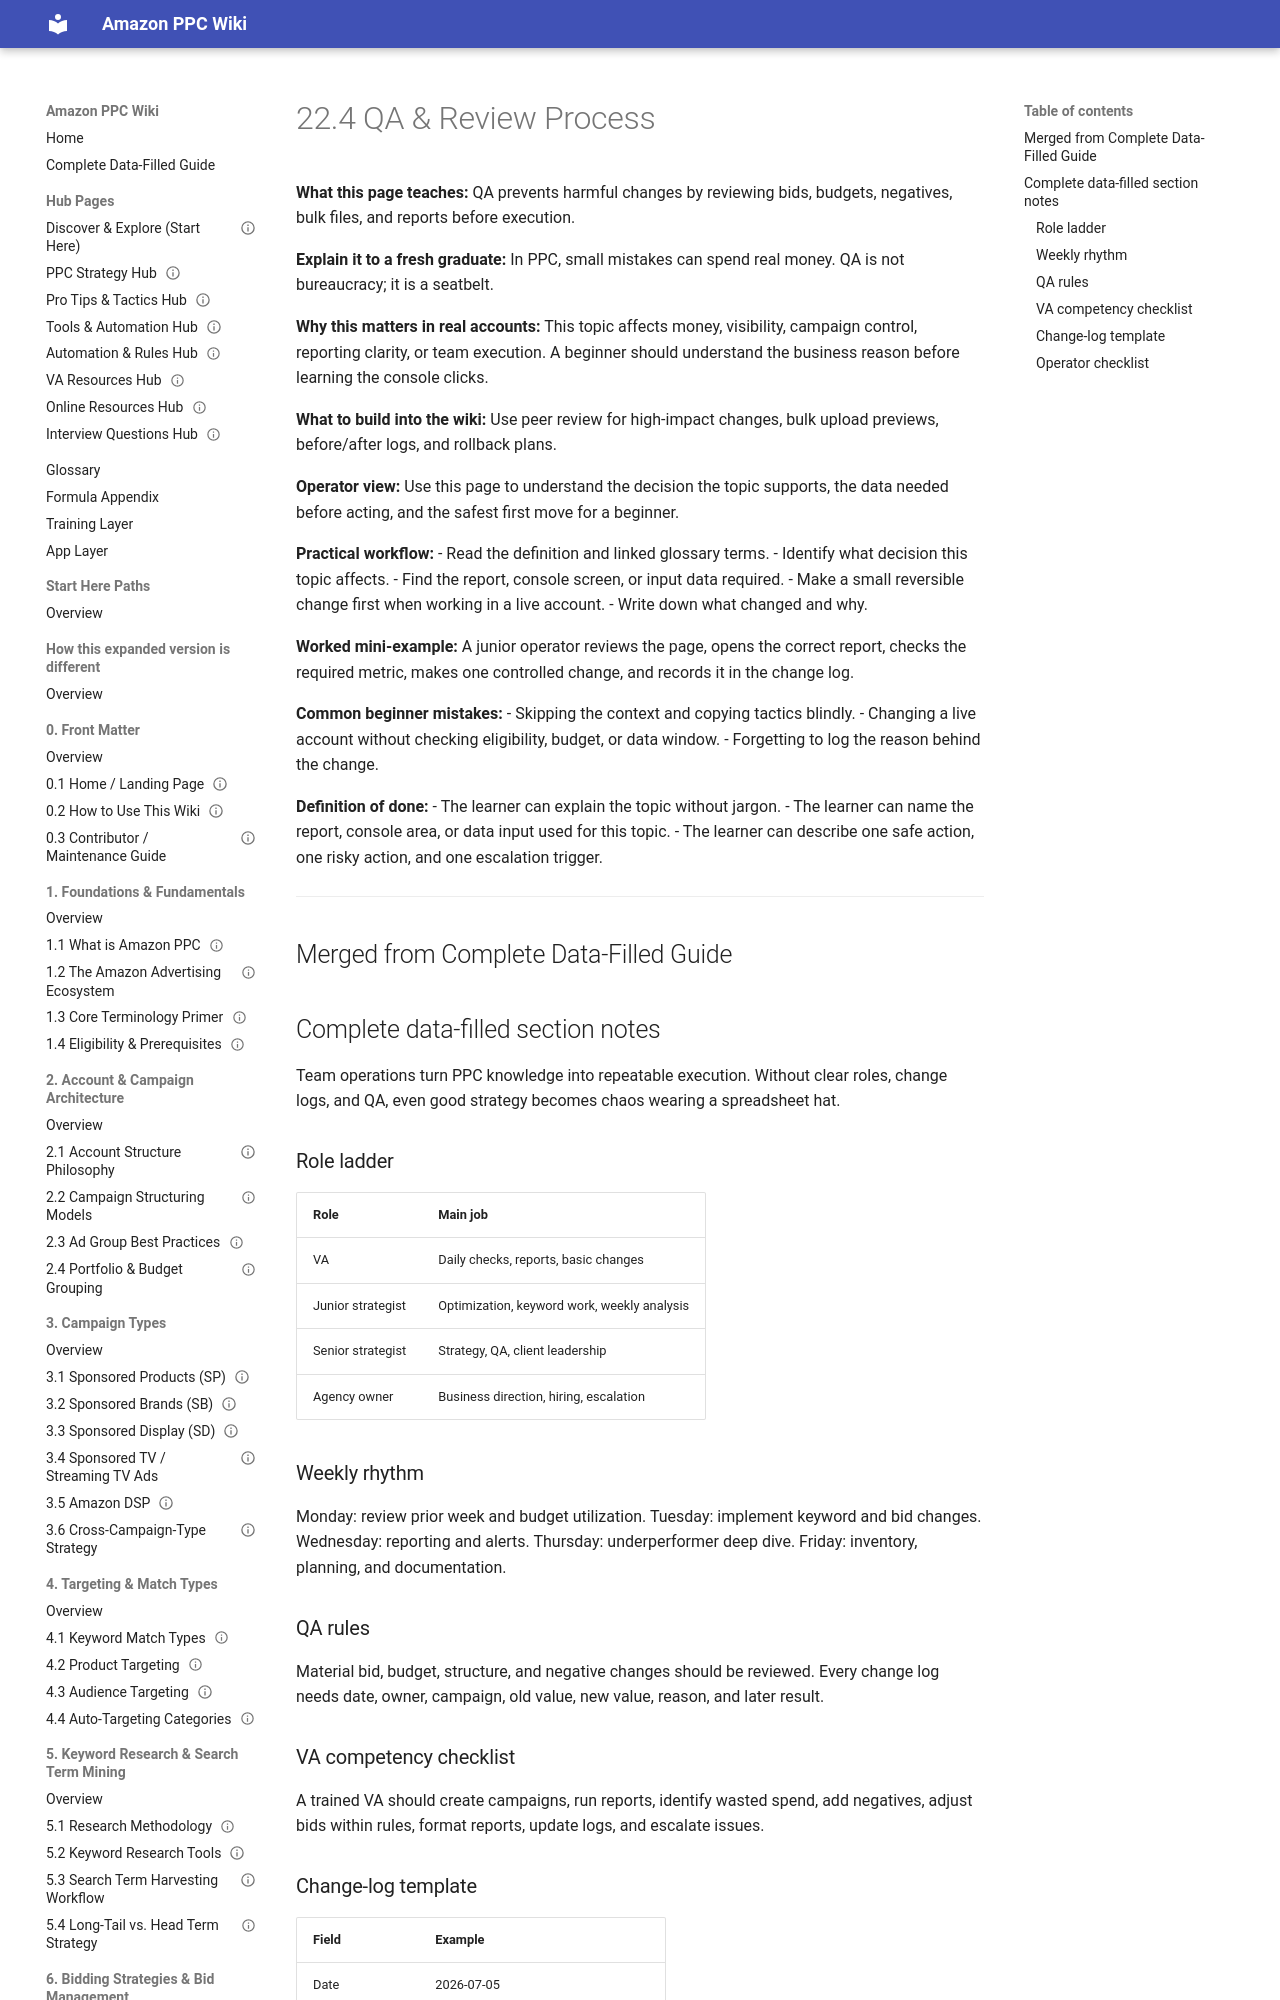

repository: projectamazonph/Amazon-Wiki · page: sections/22-22-agency-and-team-operations/22-4-22-4-qa-and-review-process/index.html · generator: mkdocs

---
title: "22.4 QA & Review Process"
page_id: "22-4"
section: "22. Agency & Team Operations"
learner_level: "Foundational"
topic_tags: ["operations"]
delivery_format: ["self-paced", "instructor-led"]
estimated_time_minutes: 15
owner: "PPC Training Team"
review_cycle: "Quarterly"
last_verified_against_live_console: null
source_doc: "Amazon_PPC_Wiki_Fresh_Graduate_Guide_EXPANDED.docx"
status: "draft-ready"
---
